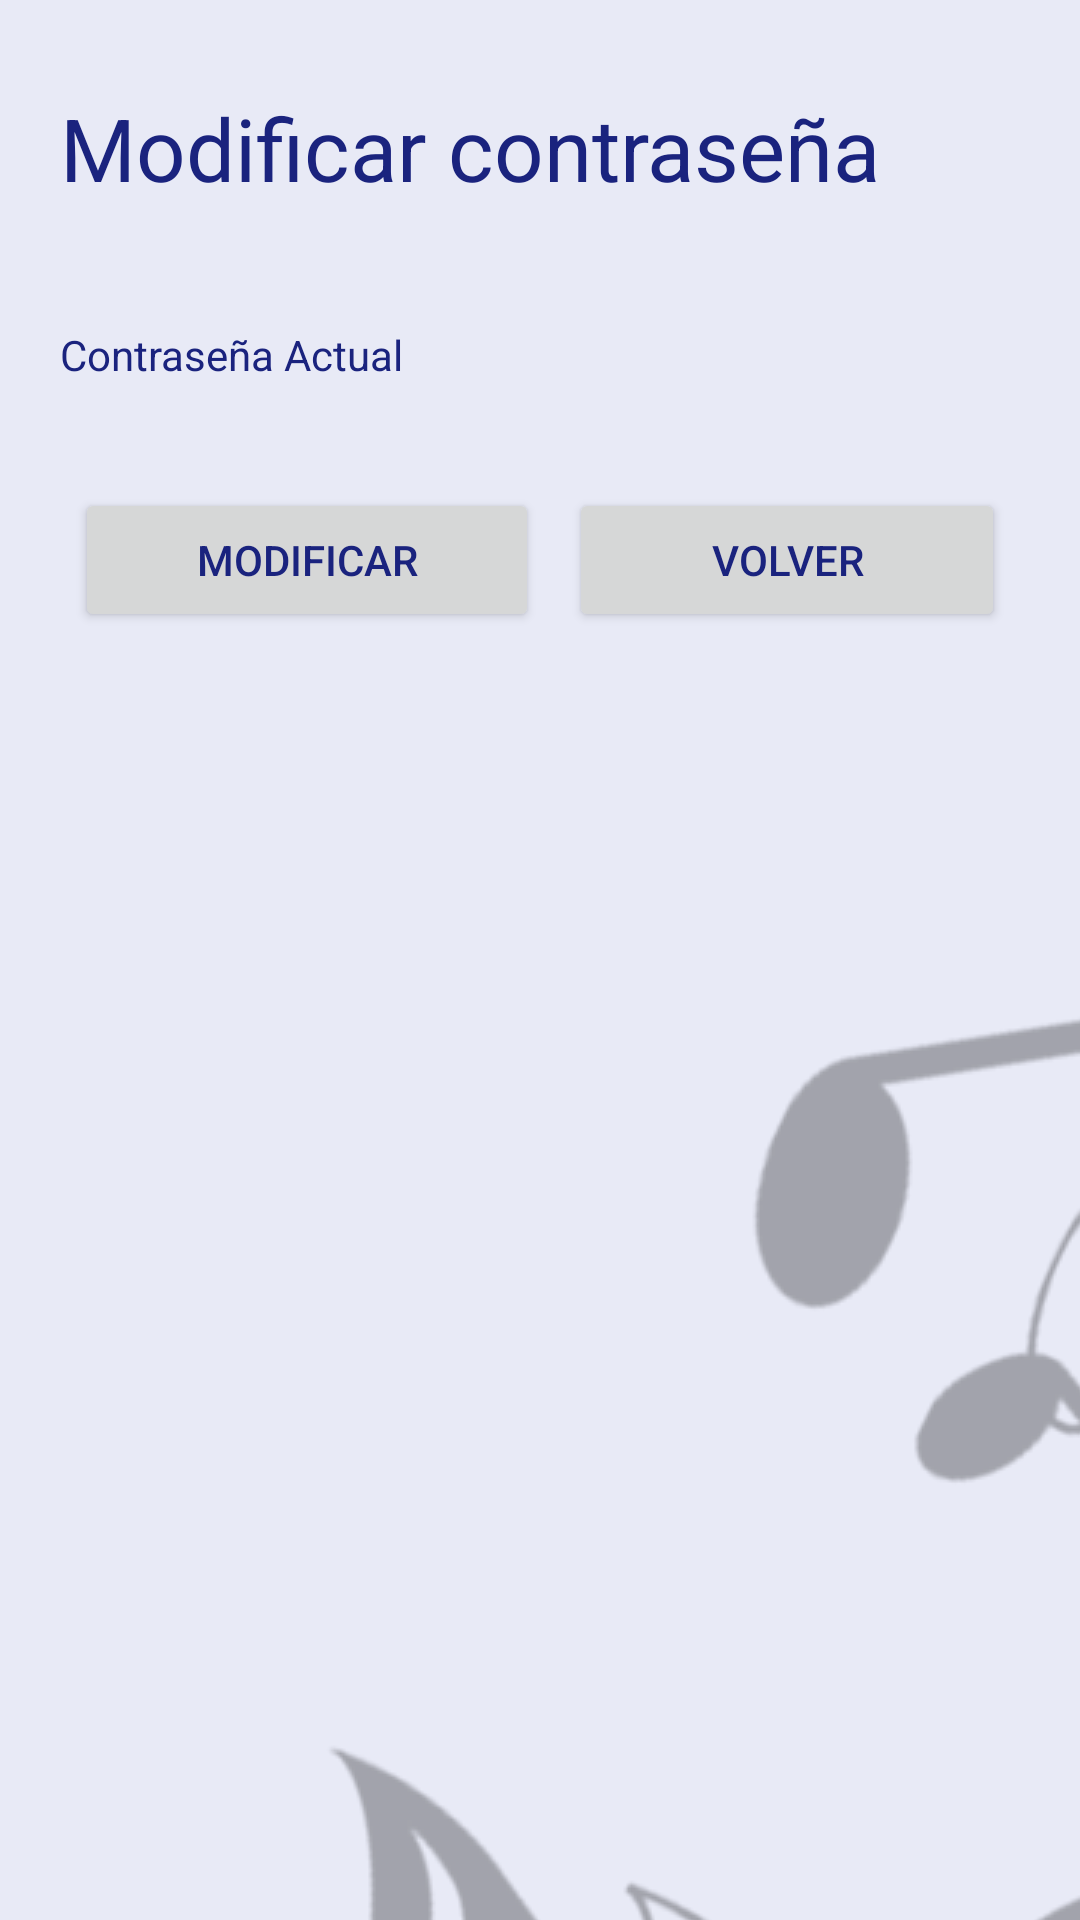

This screen was rendered from an Android layout file. Write that file and the resources it references.
<!-- AndroidManifest.xml: application theme Theme.AppEscuela -->
<!-- res/layout/fragment_pass_alum.xml -->
<?xml version="1.0" encoding="utf-8"?>
<FrameLayout xmlns:android="http://schemas.android.com/apk/res/android"
    xmlns:tools="http://schemas.android.com/tools"
    android:layout_width="match_parent"
    android:layout_height="match_parent"
    tools:context=".ui.perfil.PassAlumFragment">

    
    <LinearLayout
        android:layout_width="match_parent"
        android:layout_height="wrap_content"
        android:layout_margin="20dp"
        android:orientation="vertical">

        <TextView
            android:layout_width="match_parent"
            android:layout_height="match_parent"
            android:layout_marginTop="10dp"
            android:layout_marginBottom="30dp"
            android:text="@string/pass_fragment"
            android:textSize="14pt" />

        <LinearLayout
            android:layout_width="match_parent"
            android:layout_height="match_parent"
            android:layout_marginTop="10dp"
            android:orientation="horizontal">

            <TextView
                android:id="@+id/textView4"
                android:layout_width="wrap_content"
                android:layout_height="wrap_content"
                android:layout_weight="1"
                android:text="@string/pass_actual" />

            <TextView
                android:id="@+id/tvPassActual"
                android:layout_width="wrap_content"
                android:layout_height="wrap_content"
                android:layout_weight="1"
                android:enabled="false"
                android:inputType="textPassword"
                android:text="" />
        </LinearLayout>

        <LinearLayout
            android:layout_width="match_parent"
            android:layout_height="match_parent"
            android:layout_marginTop="30dp"
            android:orientation="horizontal">

            <Button
                android:id="@+id/btPassMod"
                android:layout_width="wrap_content"
                android:layout_height="wrap_content"
                android:layout_margin="5dp"
                android:layout_weight="1"
                android:text="Modificar" />

            <Button
                android:id="@+id/btPassVolver"
                android:layout_width="wrap_content"
                android:layout_height="wrap_content"
                android:layout_margin="5dp"
                android:layout_weight="1"
                android:text="Volver" />
        </LinearLayout>

    </LinearLayout>

</FrameLayout>
<!-- resources referenced by this layout -->
<resources>
  <string name="pass_actual">Contraseña Actual</string>
  <string name="pass_fragment">Modificar contraseña</string>
  <style name="Theme.AppEscuela" parent="Theme.MaterialComponents.Light.DarkActionBar">
          
          <item name="colorPrimary">@color/md_indigo_500</item>
          <item name="colorPrimaryVariant">@color/md_indigo_700</item>
          <item name="colorOnPrimary">@color/md_indigo_100</item>
          
          <item name="colorSecondary">@color/teal_200</item>
          <item name="colorSecondaryVariant">@color/teal_700</item>
          <item name="colorOnSecondary">@color/black</item>
          
          <item name="android:statusBarColor" tools:targetApi="l">?attr/colorPrimaryVariant</item>
          <item name="android:windowBackground">@drawable/fondo_app</item>
          
          <item name="colorAccent">@color/md_green_200</item>
          
          <item name="colorControlHighlight">@color/md_green_400</item>
          <item name="textLocale">@color/md_indigo_500 </item>
          <item name="android:textColor"> @color/md_indigo_900</item>
  
      </style>
  <color name="md_indigo_500">#3f51b5</color>
  <color name="md_indigo_700">#303f9f</color>
  <color name="md_indigo_100">#c5cae9</color>
  <color name="teal_200">#FF03DAC5</color>
  <color name="teal_700">#FF018786</color>
  <color name="black">#FF000000</color>
  <!-- drawable fondo_app (drawable) -->
  <?xml version="1.0" encoding="utf-8"?>
  <layer-list xmlns:android="http://schemas.android.com/apk/res/android"
      android:opacity="opaque"> 
      <item>
          
          <color android:color="@color/md_indigo_50"/>
          
      </item>
      <item>
          <bitmap android:src="@drawable/fondo01"
              android:gravity="center"/>
      </item>
  </layer-list>
  <color name="md_green_200">#abf200</color>
  <color name="md_green_400">#abf400</color>
  <color name="md_indigo_900">#1a237e</color>
  <color name="md_indigo_50">#e8eaf6</color>
  <!-- drawable fondo01: png bitmap (drawable, 344433 bytes) -->
</resources>
